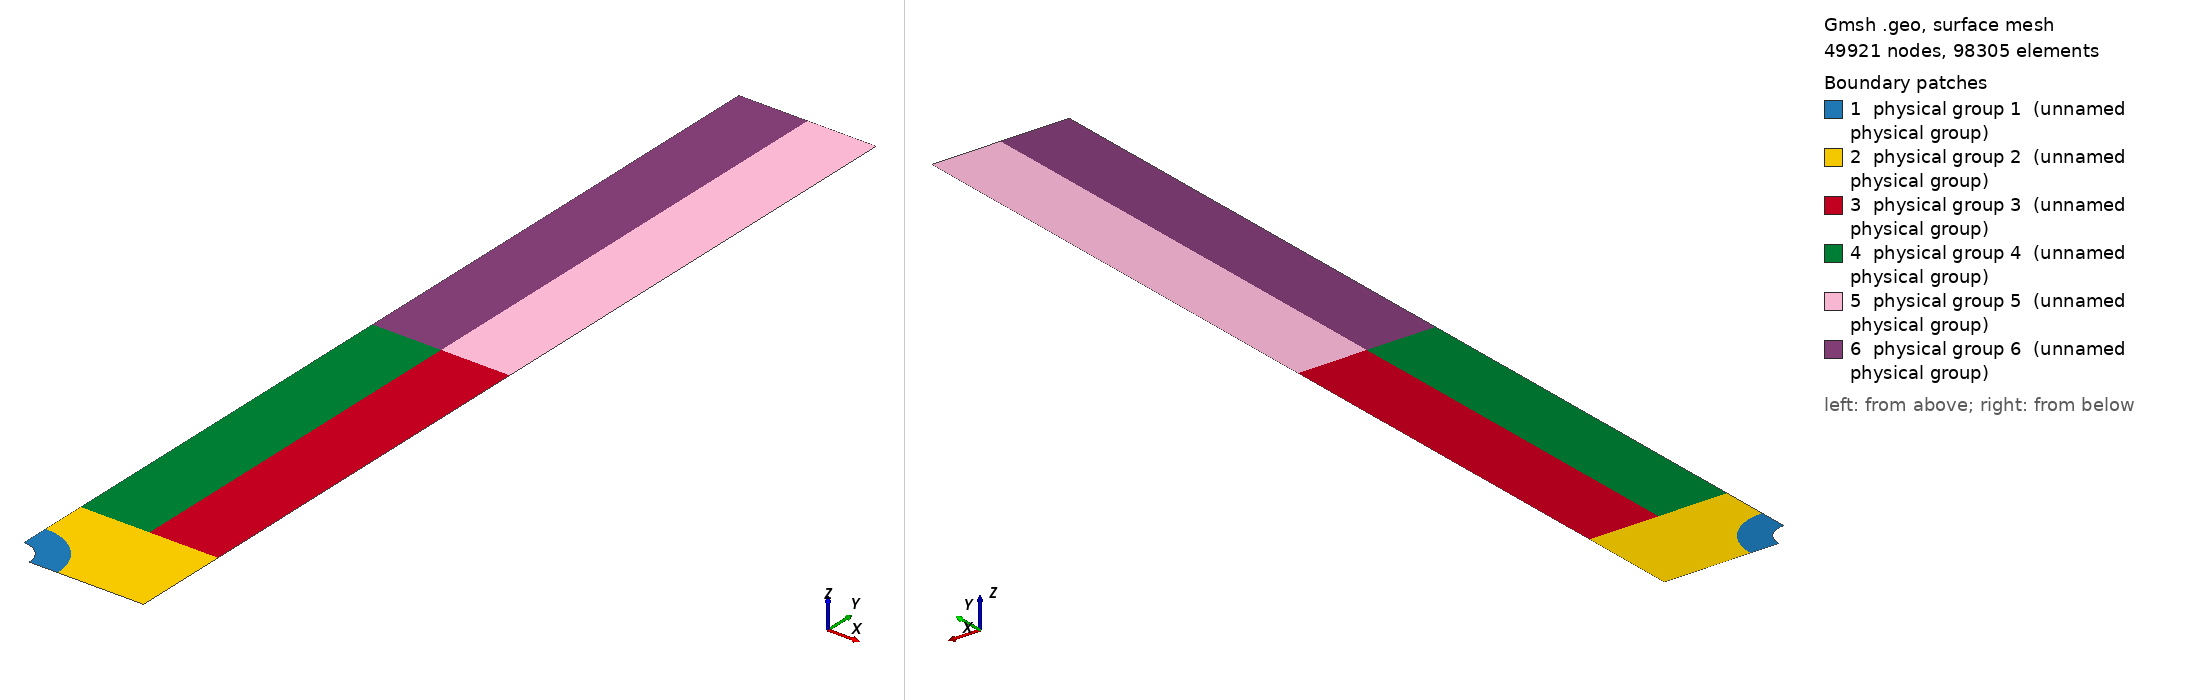

Gmsh geometry script, surface-meshed: 49921 nodes, 98305 surface elements. Boundary patches (legend numbers): 1 physical group 1 (unnamed physical group), 2 physical group 2 (unnamed physical group), 3 physical group 3 (unnamed physical group), 4 physical group 4 (unnamed physical group), 5 physical group 5 (unnamed physical group), 6 physical group 6 (unnamed physical group). Left view from above one corner, right view from below the opposite corner. Legend entries are the model's physical surfaces. The drawing asked Gmsh for element sizes between 1% and 20% of the model's largest extent; the script's own settings can give other sizes.

=== OTCH2_V2.geo (drawn) ===
// Gmsh project created on Fri Sep 28 14:27:49 2018
SetFactory("OpenCASCADE");
//+
// L longueur plaque en mètre, W largeur en mètre, R=rayon hole en mètre
L=0.125; W=0.018; R=0.003; rc=0.00186;
//+
X1=0.0;X2=W;X3=W/2;X4=R+2*rc;
//+
Y1=0.0;Y2=L;Y3=L/2;Y4=R+2*rc;Y5=3*R+2*rc;
//+
Point(1) = {X1, Y1, 0, 1.0};
//+
Point(2) = {X1, Y2, 0, 1.0};
//+
Point(3) = {X1, Y3, 0, 1.0};
//+
Point(4) = {X1, Y4, 0, 1.0};
//+
Point(5) = {X1, Y5, 0, 1.0};
//+
Point(6) = {X3, Y1, 0, 1.0};
//+
Point(7) = {X3, Y2, 0, 1.0};
//+
Point(8) = {X3, Y3, 0, 1.0};
//+
Point(9) = {X3, Y5, 0, 1.0};
//+
Point(10) = {X2, Y1, 0, 1.0};
//+
Point(11) = {X2, Y2, 0, 1.0};
//+
Point(12) = {X2, Y3, 0, 1.0};
//+
Point(13) = {X2, Y4, 0, 1.0};
//+
Point(14) = {X2, Y5, 0, 1.0};
//+
Point(15) = {X4, Y1, 0, 1.0};
//+
Point(16) = {X1, R, 0, 1.0};
//+
Point(17) = {R, Y1, 0, 1.0};
//+
Point(18) = {X2, R, 0, 1.0};
//+
Point(19) = {X2-R, Y1, 0, 1.0};
//+
Point(20) = {2*X3-Y4, Y1, 0, 1.0};
//+
//+
Line(1) = {17, 15};
//+
Line(2) = {15, 6};
//+
Line(3) = {6, 20};
//+
Line(4) = {20, 19};
//+
Line(5) = {19, 10};
//+
Line(6) = {10, 18};
//+
Line(7) = {18, 13};
//+
Line(8) = {13, 14};
//+
Line(9) = {14, 12};
//+
Line(10) = {12, 11};
//+
Line(11) = {11, 7};
//+
Line(12) = {7, 2};
//+
Line(13) = {2, 3};
//+
Line(14) = {3, 5};
//+
Line(15) = {5, 4};
//+
Line(16) = {4, 16};
//+
Line(17) = {5, 9};
//+
Line(18) = {9, 14};
//+
Line(19) = {3, 8};
//+
Line(20) = {8, 12};
//+
Line(21) = {9, 8};
//+
Line(22) = {8, 7};
//+
Circle(23) = {17, 1, 16};
//+
Circle(24) = {15, 1, 4};
//+
Line Loop(1) = {1, 24, 16, -23};
//+
Plane Surface(1) = {1};
//+
Line Loop(2) = {2, 3, 4, 5, 6, 7, 8, -18, -17, 15, -24};
//+
Plane Surface(2) = {2};
//+
Line Loop(3) = {18, 9, -20, -21};
//+
Plane Surface(3) = {3};
//+
Line Loop(4) = {17, 21, -19, 14};
//+
Plane Surface(4) = {4};
//+
Line Loop(5) = {20, 10, 11, -22};
//+
Plane Surface(5) = {5};
//+
Line Loop(6) = {19, 22, 12, 13};
//+
Plane Surface(6) = {6};
//+
Physical Surface(1) = {1};
//+
Physical Surface(2) = {2};
//+
Physical Surface(3) = {3};
//+
Physical Surface(4) = {4};
//+
Physical Surface(5) = {5};
//+
Physical Surface(6) = {6};
//+

//+
Transfinite Line {1, 23} = 300 Using Progression 1;
//+
Transfinite Line {16} = 150 Using Progression 1;
//+
Transfinite Line {24} = 100 Using Progression 1;
//+
Transfinite Line {2, 3} = 20 Using Progression 1;
//+
Transfinite Line {4, 5, 6, 7} = 40 Using Progression 1;
//+
Transfinite Line {15, 8, 17, 18} = 50 Using Progression 1;
//+
Transfinite Line {14, 21, 9, 13, 22, 10} = 100 Using Progression 1;
//+
Transfinite Line {19, 20, 12, 11} = 50 Using Progression 1;
